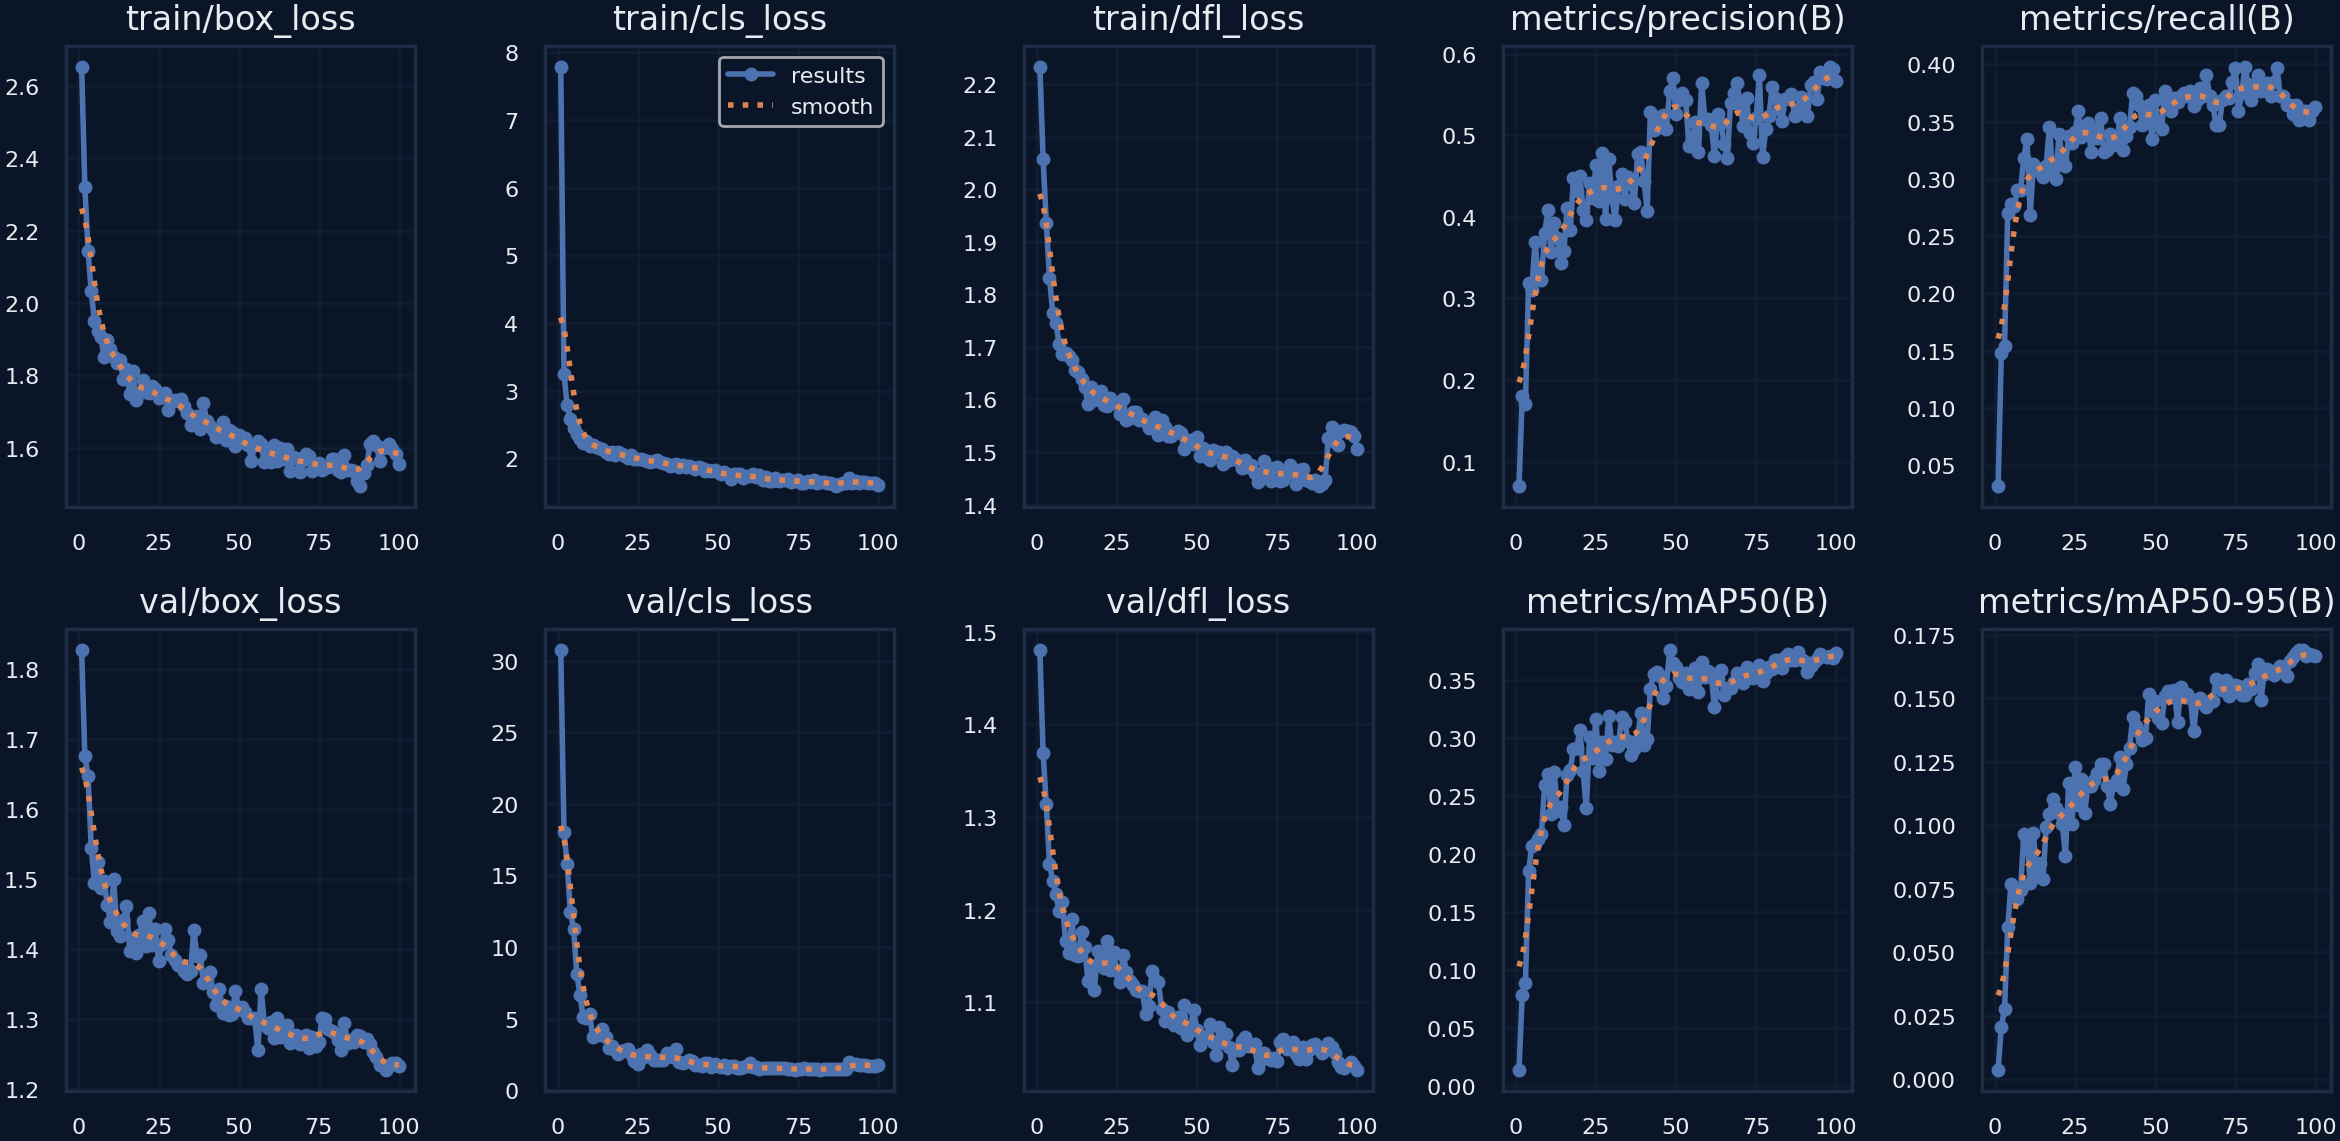

The data file committed next to this chart (first rows):
epoch, time, train/box_loss, train/cls_loss, train/dfl_loss, metrics/precision(B), metrics/recall(B), metrics/mAP50(B), metrics/mAP50-95(B), val/box_loss, val/cls_loss, val/dfl_loss, lr/pg0, lr/pg1, lr/pg2
1, 31.43, 2.653, 7.786, 2.233, 0.06979, 0.03156, 0.01416, 0.00372, 1.827, 30.73, 1.48, 0.00033, 0.00033, 0.06733
2, 61.82, 2.321, 3.248, 2.058, 0.1799, 0.1479, 0.07881, 0.02056, 1.676, 18.05, 1.369, 0.0006631, 0.0006631, 0.03433
3, 93.39, 2.144, 2.781, 1.937, 0.1705, 0.1538, 0.08918, 0.02744, 1.648, 15.79, 1.314, 0.0009957, 0.0009957, 0.001332
4, 125, 2.032, 2.576, 1.832, 0.3189, 0.2702, 0.1851, 0.0597, 1.545, 12.46, 1.25, 0.0009978, 0.0009978, 0.0009978
5, 156.5, 1.95, 2.444, 1.765, 0.3107, 0.2781, 0.2073, 0.07667, 1.495, 11.29, 1.231, 0.0009961, 0.0009961, 0.0009961
6, 187.8, 1.924, 2.361, 1.746, 0.3698, 0.2761, 0.209, 0.07202, 1.525, 8.134, 1.217, 0.0009939, 0.0009939, 0.0009939
7, 217.7, 1.905, 2.278, 1.705, 0.326, 0.2899, 0.2134, 0.07098, 1.488, 6.666, 1.198, 0.0009912, 0.0009912, 0.0009912
8, 247.8, 1.85, 2.222, 1.687, 0.3221, 0.2899, 0.2179, 0.07442, 1.498, 5.088, 1.209, 0.0009881, 0.0009881, 0.0009881
9, 277.7, 1.897, 2.256, 1.688, 0.3801, 0.3181, 0.2595, 0.09659, 1.463, 5.026, 1.167, 0.0009844, 0.0009844, 0.0009844
10, 308.8, 1.873, 2.187, 1.683, 0.4079, 0.3353, 0.2696, 0.09462, 1.439, 5.349, 1.153, 0.0009803, 0.0009803, 0.0009803
11, 338.8, 1.851, 2.191, 1.675, 0.3567, 0.2682, 0.2348, 0.07718, 1.5, 3.73, 1.19, 0.0009758, 0.0009758, 0.0009758
12, 369, 1.835, 2.165, 1.656, 0.392, 0.3128, 0.2708, 0.09705, 1.426, 3.831, 1.151, 0.0009707, 0.0009707, 0.0009707
13, 399.6, 1.841, 2.151, 1.652, 0.374, 0.3099, 0.2374, 0.08008, 1.418, 3.879, 1.151, 0.0009652, 0.0009652, 0.0009652
14, 429.7, 1.789, 2.139, 1.639, 0.343, 0.3057, 0.241, 0.08507, 1.441, 4.257, 1.176, 0.0009593, 0.0009593, 0.0009593
15, 460.7, 1.817, 2.098, 1.623, 0.3577, 0.3018, 0.2253, 0.07869, 1.461, 3.758, 1.16, 0.0009529, 0.0009529, 0.0009529
16, 491.6, 1.749, 2.069, 1.592, 0.411, 0.3116, 0.2684, 0.09931, 1.397, 2.986, 1.123, 0.000946, 0.000946, 0.000946
17, 522.9, 1.813, 2.098, 1.624, 0.384, 0.3452, 0.2728, 0.1045, 1.415, 3.104, 1.139, 0.0009388, 0.0009388, 0.0009388
18, 553.9, 1.73, 2.05, 1.598, 0.4478, 0.3077, 0.2909, 0.1104, 1.394, 2.836, 1.113, 0.0009311, 0.0009311, 0.0009311
19, 584.8, 1.751, 2.099, 1.614, 0.4317, 0.2996, 0.2914, 0.1066, 1.42, 2.532, 1.155, 0.0009229, 0.0009229, 0.0009229
20, 614.8, 1.788, 2.057, 1.617, 0.4498, 0.3392, 0.3072, 0.1046, 1.44, 2.761, 1.141, 0.0009144, 0.0009144, 0.0009144
21, 644.9, 1.754, 2.03, 1.589, 0.408, 0.3175, 0.2715, 0.1006, 1.404, 2.816, 1.137, 0.0009055, 0.0009055, 0.0009055
22, 674.9, 1.75, 2.004, 1.587, 0.3961, 0.3116, 0.2396, 0.08779, 1.452, 2.91, 1.166, 0.0008961, 0.0008961, 0.0008961
23, 705.7, 1.771, 2.045, 1.602, 0.4415, 0.3373, 0.301, 0.1167, 1.406, 2.519, 1.136, 0.0008864, 0.0008864, 0.0008864
24, 737.9, 1.762, 1.996, 1.593, 0.423, 0.3314, 0.283, 0.1003, 1.429, 2.031, 1.154, 0.0008763, 0.0008763, 0.0008763
25, 768.4, 1.736, 1.992, 1.593, 0.4633, 0.3412, 0.3167, 0.123, 1.383, 1.86, 1.134, 0.0008658, 0.0008658, 0.0008658
26, 799.2, 1.74, 1.985, 1.572, 0.4198, 0.359, 0.2714, 0.1079, 1.407, 2.548, 1.122, 0.000855, 0.000855, 0.000855
27, 829.2, 1.75, 1.968, 1.6, 0.4787, 0.3369, 0.2971, 0.1181, 1.429, 2.333, 1.151, 0.0008439, 0.0008439, 0.0008439
28, 859.4, 1.704, 1.963, 1.562, 0.3972, 0.3452, 0.2826, 0.1046, 1.413, 2.791, 1.133, 0.0008323, 0.0008323, 0.0008323
29, 889.7, 1.727, 1.947, 1.565, 0.4705, 0.3491, 0.3191, 0.1157, 1.392, 2.463, 1.123, 0.0008205, 0.0008205, 0.0008205
30, 919.8, 1.733, 1.962, 1.576, 0.4235, 0.3235, 0.2939, 0.1155, 1.384, 2.147, 1.119, 0.0008084, 0.0008084, 0.0008084
31, 949.8, 1.73, 1.979, 1.575, 0.3962, 0.3432, 0.2969, 0.1176, 1.377, 2.095, 1.113, 0.000796, 0.000796, 0.000796
32, 979.7, 1.734, 1.95, 1.56, 0.4375, 0.336, 0.2933, 0.1205, 1.375, 2.154, 1.112, 0.0007832, 0.0007832, 0.0007832
33, 1009, 1.714, 1.926, 1.563, 0.4524, 0.3531, 0.3182, 0.124, 1.369, 2.086, 1.112, 0.0007702, 0.0007702, 0.0007702
34, 1040, 1.696, 1.911, 1.556, 0.4225, 0.3235, 0.3139, 0.124, 1.365, 2.583, 1.088, 0.000757, 0.000757, 0.000757
35, 1071, 1.663, 1.88, 1.545, 0.4488, 0.3254, 0.2977, 0.1153, 1.369, 2.428, 1.097, 0.0007435, 0.0007435, 0.0007435
36, 1100, 1.684, 1.901, 1.549, 0.4407, 0.3392, 0.2858, 0.1084, 1.427, 2.318, 1.134, 0.0007297, 0.0007297, 0.0007297
37, 1130, 1.688, 1.922, 1.566, 0.417, 0.3294, 0.2909, 0.1157, 1.39, 2.914, 1.124, 0.0007158, 0.0007158, 0.0007158
38, 1159, 1.652, 1.873, 1.531, 0.4766, 0.3314, 0.2988, 0.1179, 1.391, 2.003, 1.122, 0.0007016, 0.0007016, 0.0007016
39, 1189, 1.723, 1.903, 1.561, 0.4794, 0.3531, 0.322, 0.1268, 1.352, 1.906, 1.093, 0.0006872, 0.0006872, 0.0006872
40, 1219, 1.673, 1.874, 1.547, 0.4439, 0.3254, 0.2944, 0.1143, 1.357, 2.001, 1.08, 0.0006727, 0.0006727, 0.0006727
41, 1249, 1.661, 1.881, 1.53, 0.4073, 0.3373, 0.2992, 0.1241, 1.367, 2.135, 1.09, 0.000658, 0.000658, 0.000658
42, 1279, 1.648, 1.871, 1.53, 0.529, 0.3452, 0.3427, 0.1302, 1.338, 2.079, 1.082, 0.0006431, 0.0006431, 0.0006431
43, 1310, 1.63, 1.837, 1.537, 0.5066, 0.3747, 0.3556, 0.1427, 1.321, 1.757, 1.075, 0.0006281, 0.0006281, 0.0006281
44, 1341, 1.65, 1.877, 1.539, 0.523, 0.3728, 0.357, 0.1389, 1.343, 1.776, 1.085, 0.000613, 0.000613, 0.000613
45, 1371, 1.671, 1.85, 1.536, 0.5103, 0.3649, 0.3539, 0.1367, 1.309, 1.698, 1.073, 0.0005978, 0.0005978, 0.0005978
46, 1400, 1.622, 1.818, 1.505, 0.5244, 0.3471, 0.3351, 0.1333, 1.319, 1.898, 1.097, 0.0005824, 0.0005824, 0.0005824
47, 1431, 1.649, 1.83, 1.524, 0.5074, 0.355, 0.3453, 0.1343, 1.305, 1.88, 1.065, 0.000567, 0.000567, 0.000567
48, 1461, 1.644, 1.807, 1.522, 0.554, 0.3649, 0.3761, 0.1518, 1.308, 1.617, 1.074, 0.0005516, 0.0005516, 0.0005516
49, 1492, 1.605, 1.82, 1.515, 0.5705, 0.3353, 0.3654, 0.1451, 1.34, 1.875, 1.091, 0.0005361, 0.0005361, 0.0005361
50, 1522, 1.634, 1.795, 1.529, 0.5262, 0.3688, 0.3612, 0.1487, 1.315, 1.718, 1.07, 0.0005205, 0.0005205, 0.0005205
51, 1552, 1.616, 1.76, 1.492, 0.5437, 0.3471, 0.3523, 0.1423, 1.318, 1.626, 1.054, 0.000505, 0.000505, 0.000505
52, 1582, 1.626, 1.79, 1.507, 0.5522, 0.3432, 0.3483, 0.14, 1.31, 1.763, 1.063, 0.0004895, 0.0004895, 0.0004895
53, 1613, 1.606, 1.77, 1.49, 0.5435, 0.3767, 0.3563, 0.1508, 1.302, 1.583, 1.062, 0.0004739, 0.0004739, 0.0004739
54, 1643, 1.564, 1.694, 1.485, 0.4874, 0.3649, 0.3426, 0.1527, 1.301, 1.677, 1.077, 0.0004584, 0.0004584, 0.0004584
55, 1674, 1.608, 1.76, 1.504, 0.4949, 0.359, 0.3445, 0.1502, 1.302, 1.715, 1.058, 0.000443, 0.000443, 0.000443
56, 1704, 1.619, 1.762, 1.5, 0.516, 0.3708, 0.3606, 0.1531, 1.255, 1.581, 1.043, 0.0004276, 0.0004276, 0.0004276
57, 1736, 1.61, 1.77, 1.501, 0.4792, 0.3669, 0.3396, 0.1407, 1.343, 1.588, 1.073, 0.0004122, 0.0004122, 0.0004122
58, 1766, 1.56, 1.706, 1.478, 0.5643, 0.3728, 0.3662, 0.1543, 1.293, 1.656, 1.056, 0.000397, 0.000397, 0.000397
59, 1797, 1.596, 1.74, 1.5, 0.5196, 0.3748, 0.3532, 0.1506, 1.287, 1.69, 1.066, 0.0003819, 0.0003819, 0.0003819
60, 1827, 1.56, 1.732, 1.484, 0.5199, 0.3728, 0.3583, 0.1517, 1.295, 1.898, 1.052, 0.0003669, 0.0003669, 0.0003669
... 40 more rows
